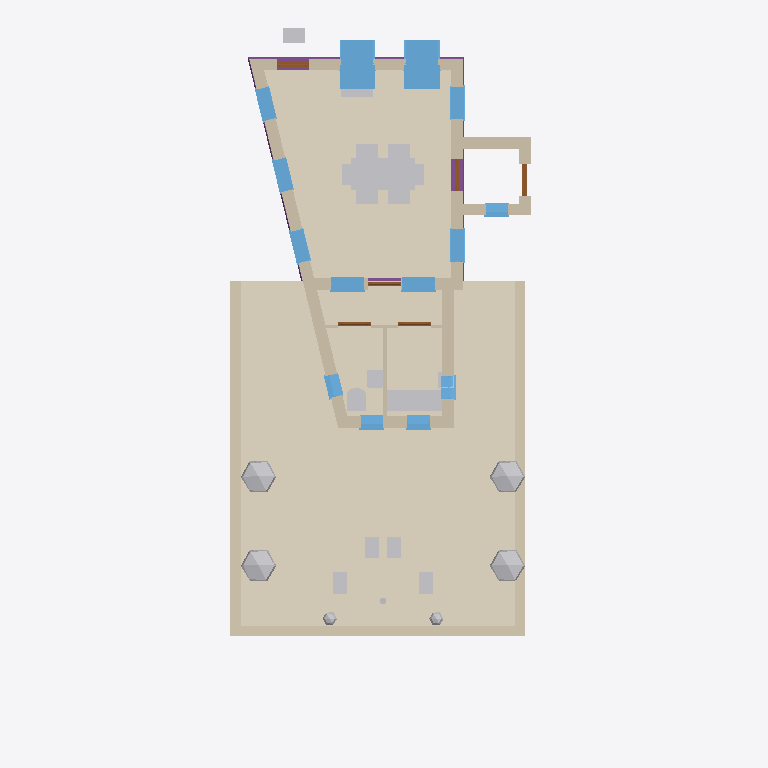
Plan cut of the same IFC building model at storey '0' (level 0.00 m, cut at 1.40 m), seen from above with north up, elements coloured by IFC class: 24 other elements (light grey), 15 walls (beige), 14 windows (light blue), 6 doors (brown), 4 footings (purple), 2 coverings (cream). Cut surfaces are drawn darker.
Extent 8.9 m × 20.0 m × 8.2 m (x, y, z). Storeys (4): My Storey at 0.00 m; 0 at 0.00 m; 1 at 3.00 m; 2 at 6.00 m. Elements (99): 23 IfcWindow, 19 IfcWall, 12 IfcFurniture, 7 IfcGeographicElement, 7 IfcStructuralSurfaceMember, 6 IfcCovering, 6 IfcDoor, 4 IfcFooting, 4 IfcRoof, 3 IfcFurnishingElement, 3 IfcSanitaryTerminal, 2 IfcPipeSegment.

HEADER;
FILE_DESCRIPTION(('ViewDefinition[DesignTransferView]'),'2;1');
FILE_NAME('_test_simple.ifc','2026-03-11T21:29:07+00:00',(''),(''),'IfcOpenShell 0.0.0','Bonsai 0.0.0','Nobody');
FILE_SCHEMA(('IFC4'));
ENDSEC;
DATA;
#1=IFCPROJECT('3I5QJa_Pn1vheo0P8mSbGb',$,'My Project',$,$,$,$,(#10,#22),#5);
#27=IFCSITE('3vkwU6F8P13A05QZG9nFpo',$,'My Site',$,$,#50,$,$,$,$,$,$,$,$);
#70=IFCSITE('3yXS79Xq92teKYr_IrERj$',$,'Cube',$,$,$,$,$,$,(53,23,0),(1,28,0),75.0,$,$);
#33=IFCBUILDING('1iqhe_Hbr9mhk9ldqUu4WX',$,'My Building',$,$,#56,$,$,$,$,$,$);
#71=IFCBUILDING('1hbDI4F9X7pAvWvHSJe_Av',$,'Cube',$,$,#82,#3670,$,$,$,$,$);
#39=IFCBUILDINGSTOREY('2FqJrTHs18C9GB5pjFG72p',$,'My Storey',$,$,#62,$,$,$,$);
#86=IFCBUILDINGSTOREY('2X5JY0ryfEceifU2sHGh_d',$,'0','Storey 0',$,#92,$,'Storey 0',.ELEMENT.,0.0);
#93=IFCBUILDINGSTOREY('33$lxJbGDE$P8BcsVLNTl6',$,'2','Storey 2',$,#10756,$,'Storey 2',.ELEMENT.,6.0);
#8873=IFCBUILDINGSTOREY('1dkSiZ$0v6DeJ4q5kHiVGE',$,'1','Storey 1',$,#8878,$,'Storey 1',.ELEMENT.,3.0);
#5620=IFCCOVERING('0Ys7lufvz8PBxylnj8wcey',$,'south-garden paving',$,$,#5638,#5628,$,.FLOORING.);
#3048=IFCCOVERING('1zba01dDHCcf7GWrXWyU2s',$,'living-floor/0',$,$,#9040,#3089,$,$);
#5661=IFCWALL('2HMMcWKpn91RqSXsX2A5pf',$,'south garden sitting wall west',$,$,#5704,#5683,$,$);
#5662=IFCWALL('1PPbGfSsP5sgeKjEOH9oJB',$,'south garden sitting wall east',$,$,#5699,#5684,$,$);
#5639=IFCWALL('3FZ$rYHT18KhcyaMAIYJiM',$,'south garden sitting wall south',$,$,#5660,#5650,$,$);
#7867=IFCFURNITURE('11VVIsDOr2gw3jJLEoKlQl',$,'dining table',$,$,#9050,#7893,$,$);
#10287=IFCWINDOW('2A0DbP9AnA4OnQJSnjqLfC',$,'win-north-2',$,$,#10297,#10306,$,1.82,0.91,$,$,$);
#10216=IFCWINDOW('2OAsKpWUz4JPBAOeC79OV1',$,'win-north-1',$,$,#10226,#10235,$,1.82,0.91,$,$,$);
#9139=IFCWALL('334h0HFIb7ZPSj6aYKtbiA',$,'ground-west',$,$,#10192,#10670,$,$);
#9163=IFCWALL('3z8H5PRJj7cgJH6Yj8TXMi',$,'ground-east',$,$,#9184,#10671,$,$);
#5965=IFCWALL('0tED2GeYz9XwxeQcd9Fn49',$,'extension east wall',$,$,#8336,#8314,$,$);
#5964=IFCWALL('3qcGaF0Yr4V9BffHarUr5$',$,'extension west wall',$,$,#8266,#6019,$,$);
#6959=IFCFURNITURE('0MuI4no5nDGP5WPlpQswVk',$,'kitchenette bench',$,$,#8171,#7001,$,$);
#9115=IFCWALL('1TjS98sZLB2Or1TrgvTqoS',$,'ground-north',$,$,#9136,#10669,$,$);
#7347=IFCGEOGRAPHICELEMENT('0vendiOOj578DxNJ_G2OdQ',$,'shrub west south',$,$,#7429,#7508,$,$);
#7345=IFCGEOGRAPHICELEMENT('18vSKuoRT6vOlNRJdGtLqy',$,'shrub west north',$,$,#7419,#7478,$,$);
#7346=IFCGEOGRAPHICELEMENT('1RqMoDhd99pwRkh6U76Yt9',$,'shrub east north',$,$,#7424,#7493,$,$);
#7348=IFCGEOGRAPHICELEMENT('3czpr20HH1PB3jybQ_eK07',$,'shrub east south',$,$,#7434,#7463,$,$);
#5072=IFCWALL('2donwy3Dr5CPaKmOIdQQcb',$,'porch north wall',$,$,#5181,#5078,$,$);
#5963=IFCWALL('09HorAnUL0OQlDqI_PTE63',$,'extension south wall',$,$,#8659,#8313,$,$);
#10522=IFCWINDOW('2WsFBB7Av8ORnyGtrar6f9',$,'win-east-1',$,$,#10532,#10541,$,2.23,0.91,$,$,$);
#9323=IFCWINDOW('1nbDVtdXnCpu1jV2GzDs8P',$,'win-south-2',$,$,#9581,#9624,$,2.23,0.91,$,$,$);
#9322=IFCWINDOW('3dt$PHiA5Dtwr7qL7EZE_4',$,'win-south-1',$,$,#9576,#9609,$,2.23,0.91,$,$,$);
#10572=IFCWINDOW('1ApizNpfb8BQnzyQHQ0xF6',$,'win-east-2',$,$,#10582,#10591,$,2.23,0.91,$,$,$);
#10472=IFCWINDOW('3$Da9Zz5r8VRu7TLOCYElj',$,'win-west-3',$,$,#10482,#10491,$,2.23,0.91,$,$,$);
#10408=IFCWINDOW('3qoICPyEvFQOXVGl4Kt8tT',$,'win-west-2',$,$,#10418,#10708,$,2.23,0.91,$,$,$);
#2690=IFCFOOTING('0l7e4LwBD2uhH93VD8pSZ5',$,'ground beam',$,$,#2768,#2716,$,$);
#10358=IFCWINDOW('3In02j4fDCE8fDp4xZYraa',$,'win-west-1',$,$,#10368,#10377,$,2.23,0.91,$,$,$);
#9091=IFCWALL('3ou9hOwEP7DhWMecwJx0$Y',$,'ground-south',$,$,#9112,#10668,$,$);
#5022=IFCWALL('1_$aWwKov0Sf7It_vDy_tx',$,'porch south wall',$,$,#5033,#5028,$,$);
#5047=IFCWALL('0UbGCzVSr18A81UCGbV41_',$,'porch east wall',$,$,#5058,#5053,$,$);
#6957=IFCSANITARYTERMINAL('07$4mK3SX3vwKWLS0WLkBh',$,'wc toilet',$,$,#8506,#6969,$,$);
#5967=IFCWALL('1PaLULQ852m8y5R7mXVEHR',$,'wc-kitchen divider',$,$,#7114,#8316,$,$);
#2637=IFCFOOTING('15M8UBFKvFKuVJ3j54rD_M',$,'ground beam',$,$,#2763,#2662,$,$);
#6630=IFCWINDOW('08qEBaJOv60QsZlHGnKpBY',$,'kitchenette south window',$,$,#8376,#6708,$,$,$,$,$,$);
#6628=IFCWINDOW('2bn9sUKCf3qfl2ZMPB3w2N',$,'wc south window',$,$,#8361,#6692,$,$,$,$,$,$);
#4034=IFCFURNISHINGELEMENT('1q08t$_vb8Xu719p5aNpAD',$,'front door bench',$,$,#4284,#4267,$);
#6627=IFCWINDOW('2NBW01IIrFpfL9S45NhAO2',$,'wc west window',$,$,#8527,#6684,$,$,$,$,$,$);
#6629=IFCWINDOW('14ThWkSln9MwS3k9dCmXhA',$,'kitchenette east window',$,$,#8537,#6700,$,$,$,$,$,$);
#5898=IFCWINDOW('1UoFWe8aTFIwT85DBRe5v$',$,'porch south window',$,$,#5952,#5962,$,0.995,0.625,$,$,$);
#7351=IFCFURNITURE('1u5IZJ4Ib1PxeKcrBSaES7',$,'garden chair 1',$,$,#7444,#7569,$,$);
#7352=IFCFURNITURE('3KaQn3Y717s8CjDGN59iqi',$,'garden chair 2',$,$,#7454,#7599,$,$);
#7916=IFCFURNITURE('0QxdscZsP7kwW7wSRYeTO3',$,'dining chair S1',$,$,#9055,#8019,$,$);
#7917=IFCFURNITURE('2XqK2pF2zAchGDrs$MPM$w',$,'dining chair S2',$,$,#9060,#8049,$,$);
#7918=IFCFURNITURE('2gWHYPNALB9ugQwcjIjqnB',$,'dining chair N1',$,$,#9065,#8064,$,$);
#7919=IFCFURNITURE('0CJrvaMGT24gik2yMC$t$W',$,'dining chair N2',$,$,#9070,#8034,$,$);
#7353=IFCFURNITURE('0PsIhEK017LwVI9tT$AdLK',$,'garden chair 3',$,$,#7439,#7554,$,$);
#7354=IFCFURNITURE('3IlwH0En90lQIcGIiAJo0n',$,'garden chair 4',$,$,#7449,#7584,$,$);
#6958=IFCSANITARYTERMINAL('3u4Xv2VSj1NwyZPdD_Uheg',$,'wc basin',$,$,#8256,#6985,$,$);
#4343=IFCFURNISHINGELEMENT('3N_eMBZg98o9orBcJX$gq8',$,'window seat',$,$,#9045,#4350,$);
#7920=IFCFURNITURE('3FLoGsc0T9GhaUPSwonGYy',$,'dining chair W',$,$,#9075,#7989,$,$);
#7921=IFCFURNITURE('2nwecmzlbCkP_TbnMroXQy',$,'dining chair E',$,$,#9080,#8004,$,$);
#2530=IFCFOOTING('33H8QLsuH4wxTTt5lK3DdD',$,'ground beam',$,$,#2753,#2556,$,$);
#4811=IFCDOOR('34kVAZxf9AW9dw7VL_00uH',$,'entrance door',$,$,#10699,#4905,$,2.08,0.91,$,$,$);
#5234=IFCDOOR('1VLYpFFcH68AMSjiqA5XtP',$,'lobby entrance door',$,$,#5283,#5242,$,$,$,$,$,$);
#5966=IFCWALL('2d1hv_$YX1kwDVs$GFNVtK',$,'service partition',$,$,#8476,#8471,$,$);
#7350=IFCGEOGRAPHICELEMENT('0kvzIuLnD5pApSzUG_GTaS',$,'shrub south east',$,$,#7414,#7524,$,$);
#7349=IFCGEOGRAPHICELEMENT('12XqhCxSfF9P8q8HxkeYKs',$,'shrub south west',$,$,#7409,#7539,$,$);
#6076=IFCDOOR('2jyDOlB3T1NuGbcQKijhi$',$,'service lobby door',$,$,#10626,#6191,$,2.08,0.91,$,$,$);
#6231=IFCDOOR('3Lfsh275P5p9upb17NZ8ty',$,'kitchenette door',$,$,#8589,#6461,$,2.08,0.91,$,$,$);
#6230=IFCDOOR('3OgS0iC1f6sQYVDnwAtKs3',$,'wc door',$,$,#8574,#6453,$,2.08,0.91,$,$,$);
#9700=IFCDOOR('1w_a0pGNX7RhOwiPrDZFZR',$,'ground floor entrance door',$,$,#9784,#9793,$,2.08,0.91,$,$,$);
#2584=IFCFOOTING('1SPEJqZyTE3eYV5dFp4QWR',$,'ground beam',$,$,#2758,#2609,$,$);
#6960=IFCSANITARYTERMINAL('3ZnkgWLA12gxvj8wXAPlZr',$,'kitchenette sink',$,$,#8166,#7017,$,$);
#4058=IFCGEOGRAPHICELEMENT('0g4FVJlgj4VeaSCQeK8xV5',$,'fruit tree',$,'VEGETATION',#7616,#4251,$,.USERDEFINED.);
ENDSEC;
